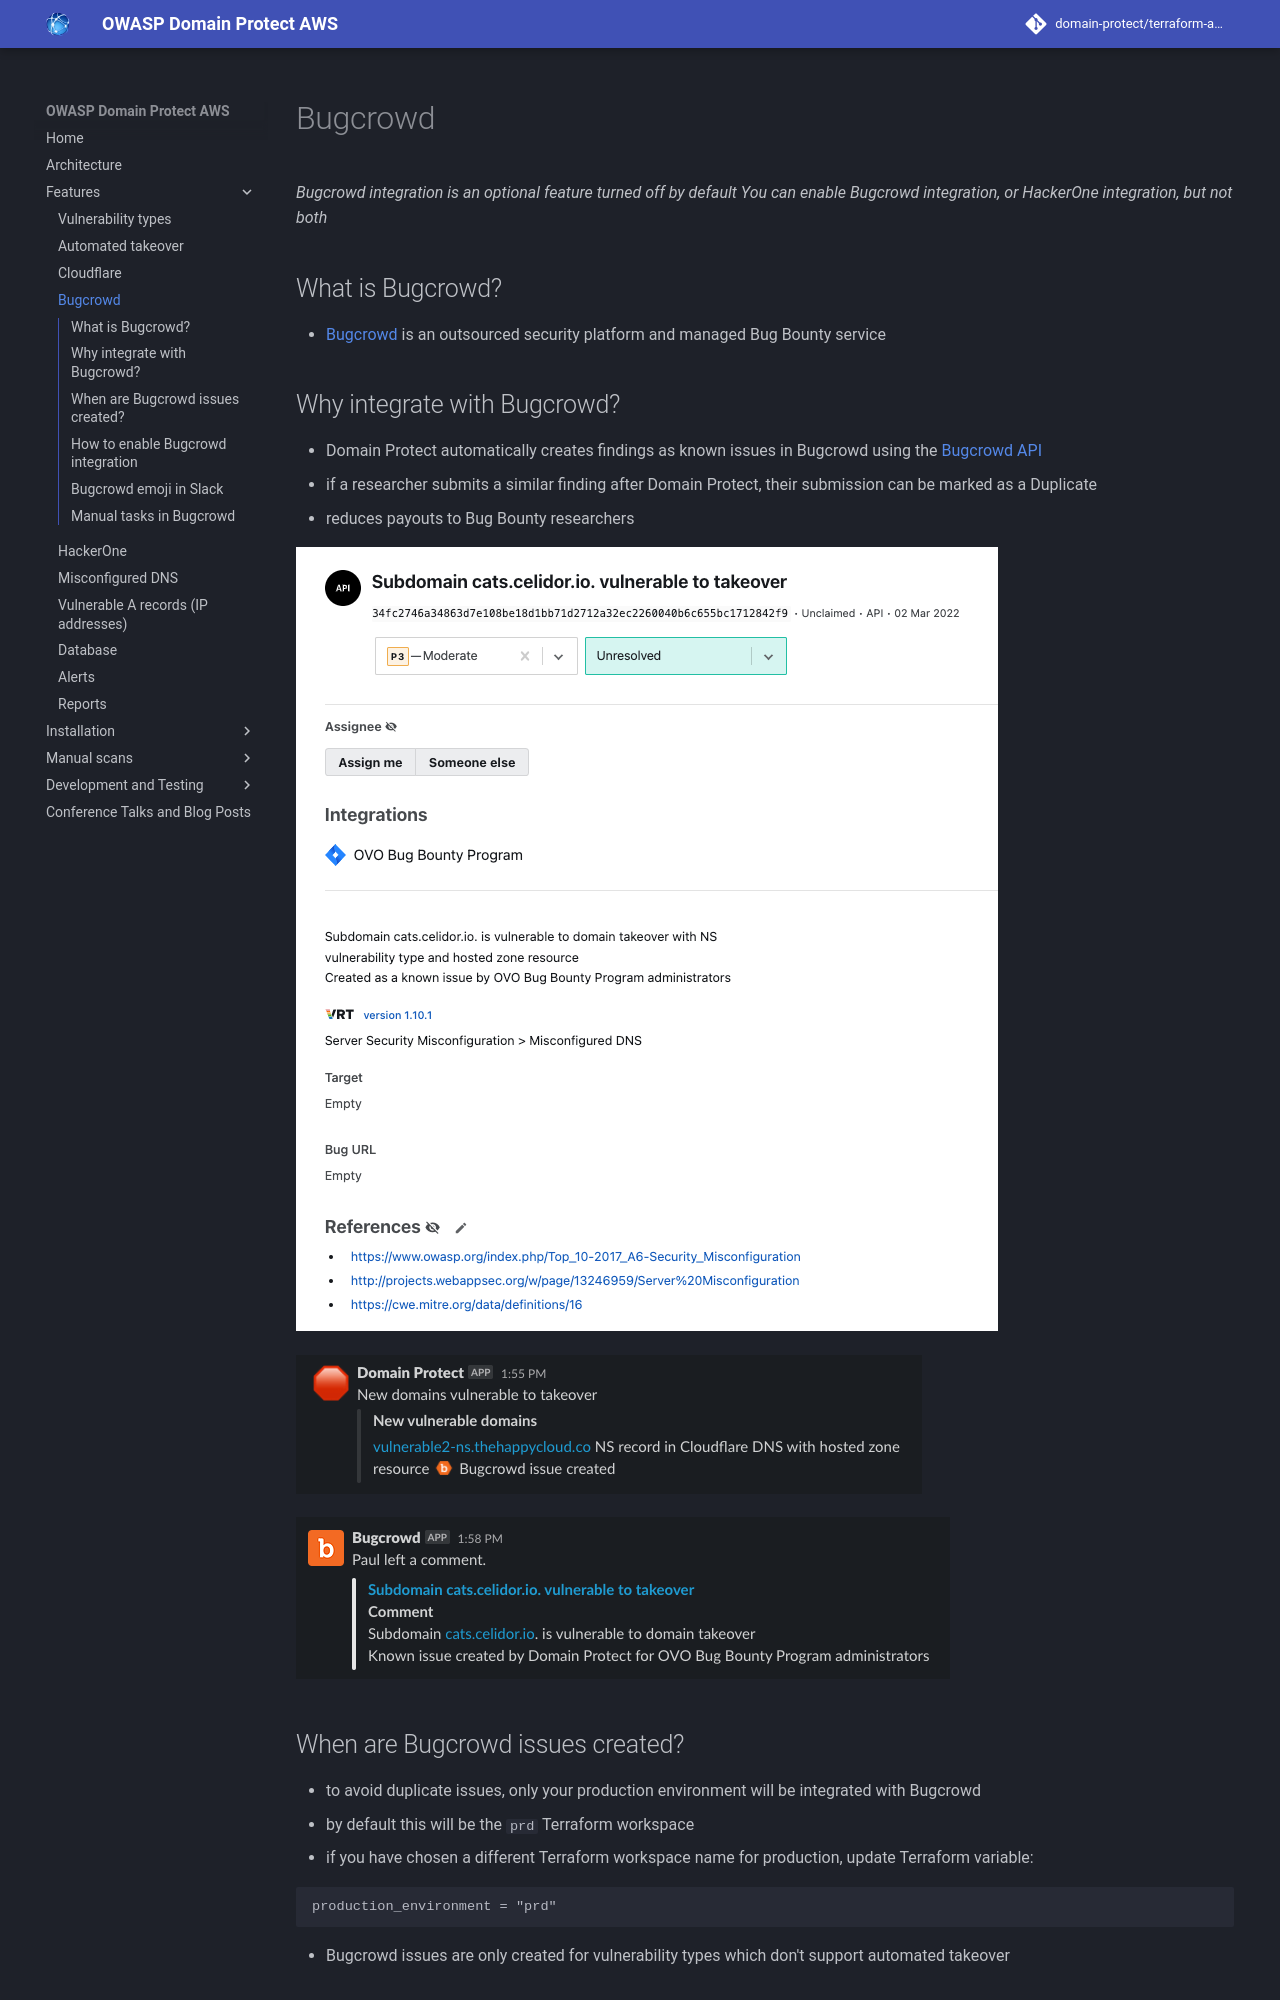

repository: domain-protect/terraform-aws-domain-protect · page: bugcrowd/index.html · generator: mkdocs

# Bugcrowd
*Bugcrowd integration is an optional feature turned off by default*
*You can enable Bugcrowd integration, or HackerOne integration, but not both*

## What is Bugcrowd?
* [Bugcrowd](https://bugcrowd.com) is an outsourced security platform and managed Bug Bounty service

## Why integrate with Bugcrowd?
* Domain Protect automatically creates findings as known issues in Bugcrowd using the [Bugcrowd API](https://docs.bugcrowd.com/api/getting-started/)
* if a researcher submits a similar finding after Domain Protect, their submission can be marked as a Duplicate
* reduces payouts to Bug Bounty researchers

![Alt text](assets/images/bugcrowd-issue.png?raw=true "Bugcrowd issue")

![Alt text](assets/images/bugcrowd-vulnerability.png?raw=true "Bugcrowd vulnerability")

![Alt text](assets/images/bugcrowd-comment.png?raw=true "Bugcrowd comment")

## When are Bugcrowd issues created?
* to avoid duplicate issues, only your production environment will be integrated with Bugcrowd
* by default this will be the `prd` Terraform workspace
* if you have chosen a different Terraform workspace name for production, update Terraform variable:
```
production_environment = "prd"
```
* Bugcrowd issues are only created for vulnerability types which don't support automated takeover
